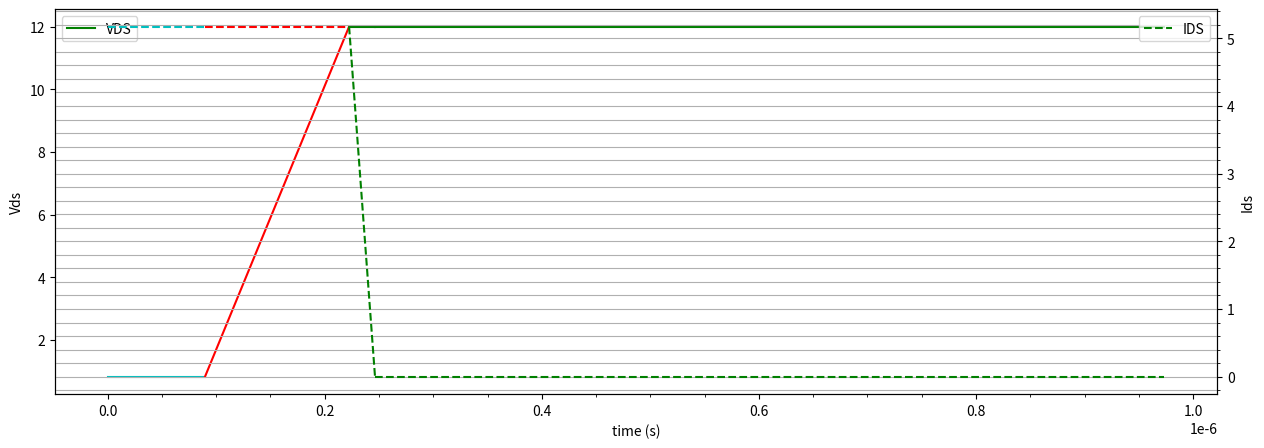
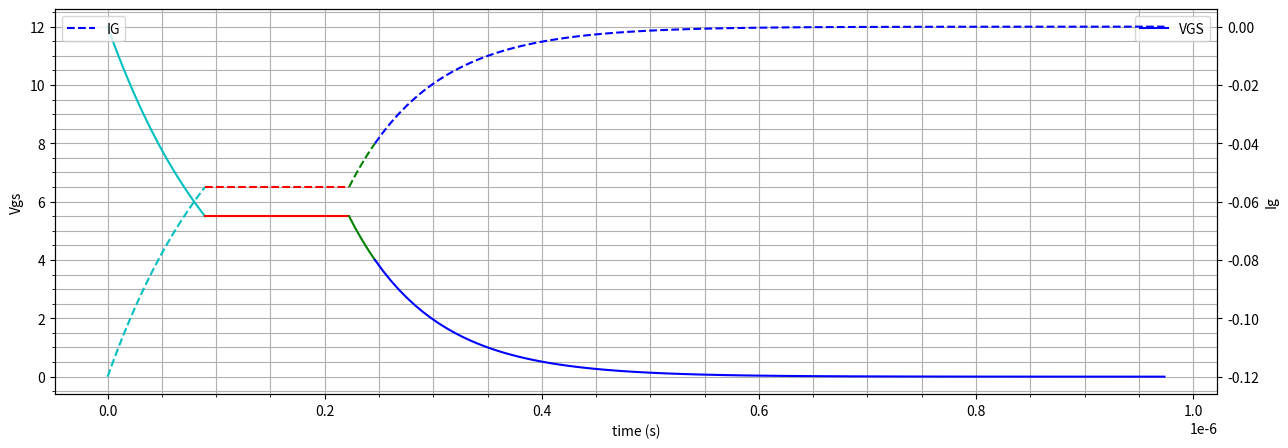

Here is the Python script that generated these plots, in order:

import numpy as np
import matplotlib.pyplot as plt
import scipy.signal as signal
import math
#componentes
RG=100
L=220E-6
RL=1
RDS=0.16
fsw=60E3
tauRL=L/RL
D=0.5
Cgs_plus_cgd1=750E-12
Cgs_plus_cgd2=1150E-12



VTH=4
VGSO=12
VDSO=12
VGSIO=5.5

IGSO=12/RG
ION= VGSO/(RL+RDS)*D
IOFF=ION
IGSIO=55E-3

VDSON=RDS*ION
deltaQ=7.3E-9#fijate que en el spice dice otra cosa

#Constantes de tiempo

tau1=RG*Cgs_plus_cgd1
tau2=RG*Cgs_plus_cgd2

toff=-tau2*np.log(VGSIO/VGSO)


trv=deltaQ*RG/(VGSIO) #

tfi=-tau1*np.log((VTH)/(VGSIO)) #

tend=9.7358e-07




t1= np.linspace(0,toff,100)
t2= np.linspace(toff,toff+trv,100)
t3= np.linspace(toff+trv,toff+trv+tfi,100)
t4= np.linspace(toff+trv+tfi,tend,100)
#tvf1=np.linspace(tri+ton,tvf*1+tri+ton,int(100*1))
#tvf2=np.linspace(tvf*0.5+tri+ton,tvf+tri+ton,int(100*0.5))


VGS=[]

VGS1=(VGSO*(np.exp(-t1/tau2)))

VGS2=VGSIO+0*t2

delta=trv+toff


VGS3= (VGSIO*(np.exp(-(t3-delta)/tau1)))


VGS4=(VGSIO*(np.exp(-(t4-delta)/tau1)))


IGS=[]

IGS1=-(IGSO*(np.exp(-t1/tau2)))

IGS2=-IGSIO+0*t2

IGS3= -(IGSIO*(np.exp(-(t3-delta)/tau1)))

IGS4=-(IGSIO*(np.exp(-(t4-delta)/tau1)))


IDS=[]

IDS1=ION+t1*0

IDS2=ION+t2*0

IDS3=(ION*(1-(t3-toff-trv)/(tfi)))

IDS4=t4*0



VDS=[]


VDS1=(VDSON+0*(np.exp(-t1/tau1)))

VDS2=(((VDSO-VDSON)*(t2-(toff))/(trv)))+VDSON

VDS3=VDSO+t3*0

VDS5=t4*0+VDSO


fig, ax1 = plt.subplots(figsize=(15, 5), dpi=80, facecolor='w', edgecolor='k')

ax1.set_xlabel('time (s)')
ax1.set_ylabel('Vds')
ax1.plot(t1, VDS1, color='c')
ax1.plot(t2, VDS2, color='r')
ax1.plot(t3, VDS3, color='g')
ax1.plot(t4, VDS5, color='g',label='VDS')
plt.legend()




ax2 = ax1.twinx()
ax2.set_ylabel('Ids')
ax2.plot(t1,IDS1,'--',color='c')
ax2.plot(t2,IDS2,'--',color='r')
ax2.plot(t3,IDS3,'--',color='g',label='IDS')
ax2.plot(t4,IDS4,'--',color='g')

plt.xlabel("t")
plt.legend()
plt.minorticks_on()
plt.grid(which='major')
plt.grid(which='minor')
plt.show()
#fig.tight_layout()  # otherwise the right y-label is slightly clipped
#plt.show()



fig2, ax3 = plt.subplots(figsize=(15, 5), dpi=80, facecolor='w', edgecolor='k')
ax3.set_xlabel('time (s)')
ax3.set_ylabel('Vgs')

ax3.plot(t1,VGS1,color='c')
ax3.plot(t2,VGS2,color='r')
ax3.plot(t3,VGS3,color='g')
ax3.plot(t4,VGS4,color='b',label='VGS')#, label='')

plt.legend()
plt.minorticks_on()
plt.grid(which='major')
plt.grid(which='minor')




ax4 = ax3.twinx()
ax4.set_ylabel('Ig')

ax4.plot(t1,IGS1,'--',color='c')
ax4.plot(t2,IGS2,'--',color='r')
ax4.plot(t3,IGS3,'--',color='g')
ax4.plot(t4,IGS4,'--',color='b',label='IG')#, label='')
plt.legend()
plt.xlabel("t")
plt.show()

